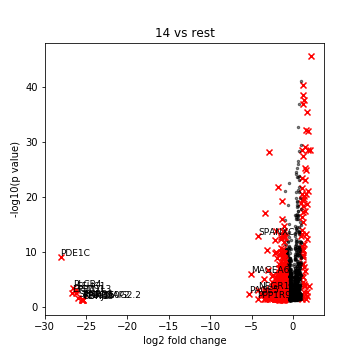

Values plotted in this chart, from the file beside it:
, genes, logfoldchange, pvals
0, CCNB1, 2.211, 1.5564823784296394e-46
1, PLK1, 2.019, 2.722852617057346e-29
2, GMFG, 1.893, 0.0001888
3, ARL6IP1, 1.825, 9.617888888956013e-33
4, AURKA, 1.764, 2.540465908817312e-29
5, NEK2, 1.761, 6.250937469446703e-22
6, CCNA1, 1.759, 0.001937
7, FAM83D, 1.718, 1.4530853448032704e-19
8, NUF2, 1.667, 2.7591481503682007e-36
9, ATP8B3, 1.665, 0.01151
10, KIF20A, 1.645, 4.672191699797514e-13
11, PSRC1, 1.586, 4.440292007581535e-14
12, SGOL2, 1.547, 1.2008693945100202e-25
13, LMO2, 1.543, 0.03917
14, CENPA, 1.541, 2.5156690137318e-21
15, CDC20, 1.535, 5.7246512499678e-33
16, CCNB2, 1.474, 8.836427791969173e-30
17, CKAP2, 1.458, 4.5667285723827926e-26
18, PCSK1N, 1.455, 0.0001334
19, ECM1, 1.436, 2.4900688768412094e-07
20, CDCA3, 1.426, 9.138672192185478e-24
21, CDCA8, 1.412, 3.8986642306578055e-18
22, CLEC2B, 1.358, 0.002371
23, CDC25C, 1.349, 5.618960915417423e-08
24, SPAG5, 1.345, 3.3157617659017696e-12
25, DEPDC1, 1.31, 2.049360160793848e-20
26, PTTG1IP, 1.306, 1.743692142992646e-38
27, KNSTRN, 1.299, 5.546698721945317e-21
28, NDE1, 1.294, 0.0001697
29, CD82, 1.288, 8.57344548875053e-05
30, NDC80, 1.269, 5.24490637130124e-18
31, UBE2S, 1.261, 3.7482025523373636e-41
32, BORA, 1.241, 0.02007
33, SOGA1, 1.234, 4.129924656579447e-06
34, CEP97, 1.233, 1.3734023896770467e-08
35, EVI2B, 1.218, 3.5068869970310555e-10
36, CKS2, 1.19, 3.82251519696247e-28
37, PTTG1, 1.186, 2.4032364268118903e-39
38, CENPE, 1.184, 3.118709613784526e-16
39, TUBA1C, 1.174, 8.956798299616294e-38
40, VEPH1, 1.17, 3.053826254079514e-05
41, DLGAP5, 1.164, 4.756895128046893e-19
42, HMMR, 1.16, 7.091324978278659e-10
43, HJURP, 1.16, 4.102044359687278e-11
44, GAS2L3, 1.147, 2.3243894800124498e-06
45, ASPM, 1.143, 1.0331931255134845e-14
46, UBE2C, 1.142, 2.6395654980142825e-11
47, G2E3, 1.139, 2.4749559498091248e-11
48, BRD8, 1.137, 7.912122800897622e-11
49, TMEM71, 1.13, 0.003767
50, KIFC1, 1.129, 4.546311344321248e-14
51, GTSE1, 1.122, 5.0177962862544226e-17
52, KPNA2, 1.113, 3.701144351484025e-20
53, KIF20B, 1.098, 2.8347759610379635e-21
54, TUBA1A, 1.082, 5.589792671657712e-10
55, DTX2, 1.078, 0.04649
56, TPX2, 1.07, 2.3082627117001595e-22
57, RACGAP1, 1.068, 7.003631399974057e-12
58, HMGB2, 1.065, 2.2978113260617896e-29
59, SNAPC1, 1.046, 2.6692747749941836e-24
... 3,049 more rows
